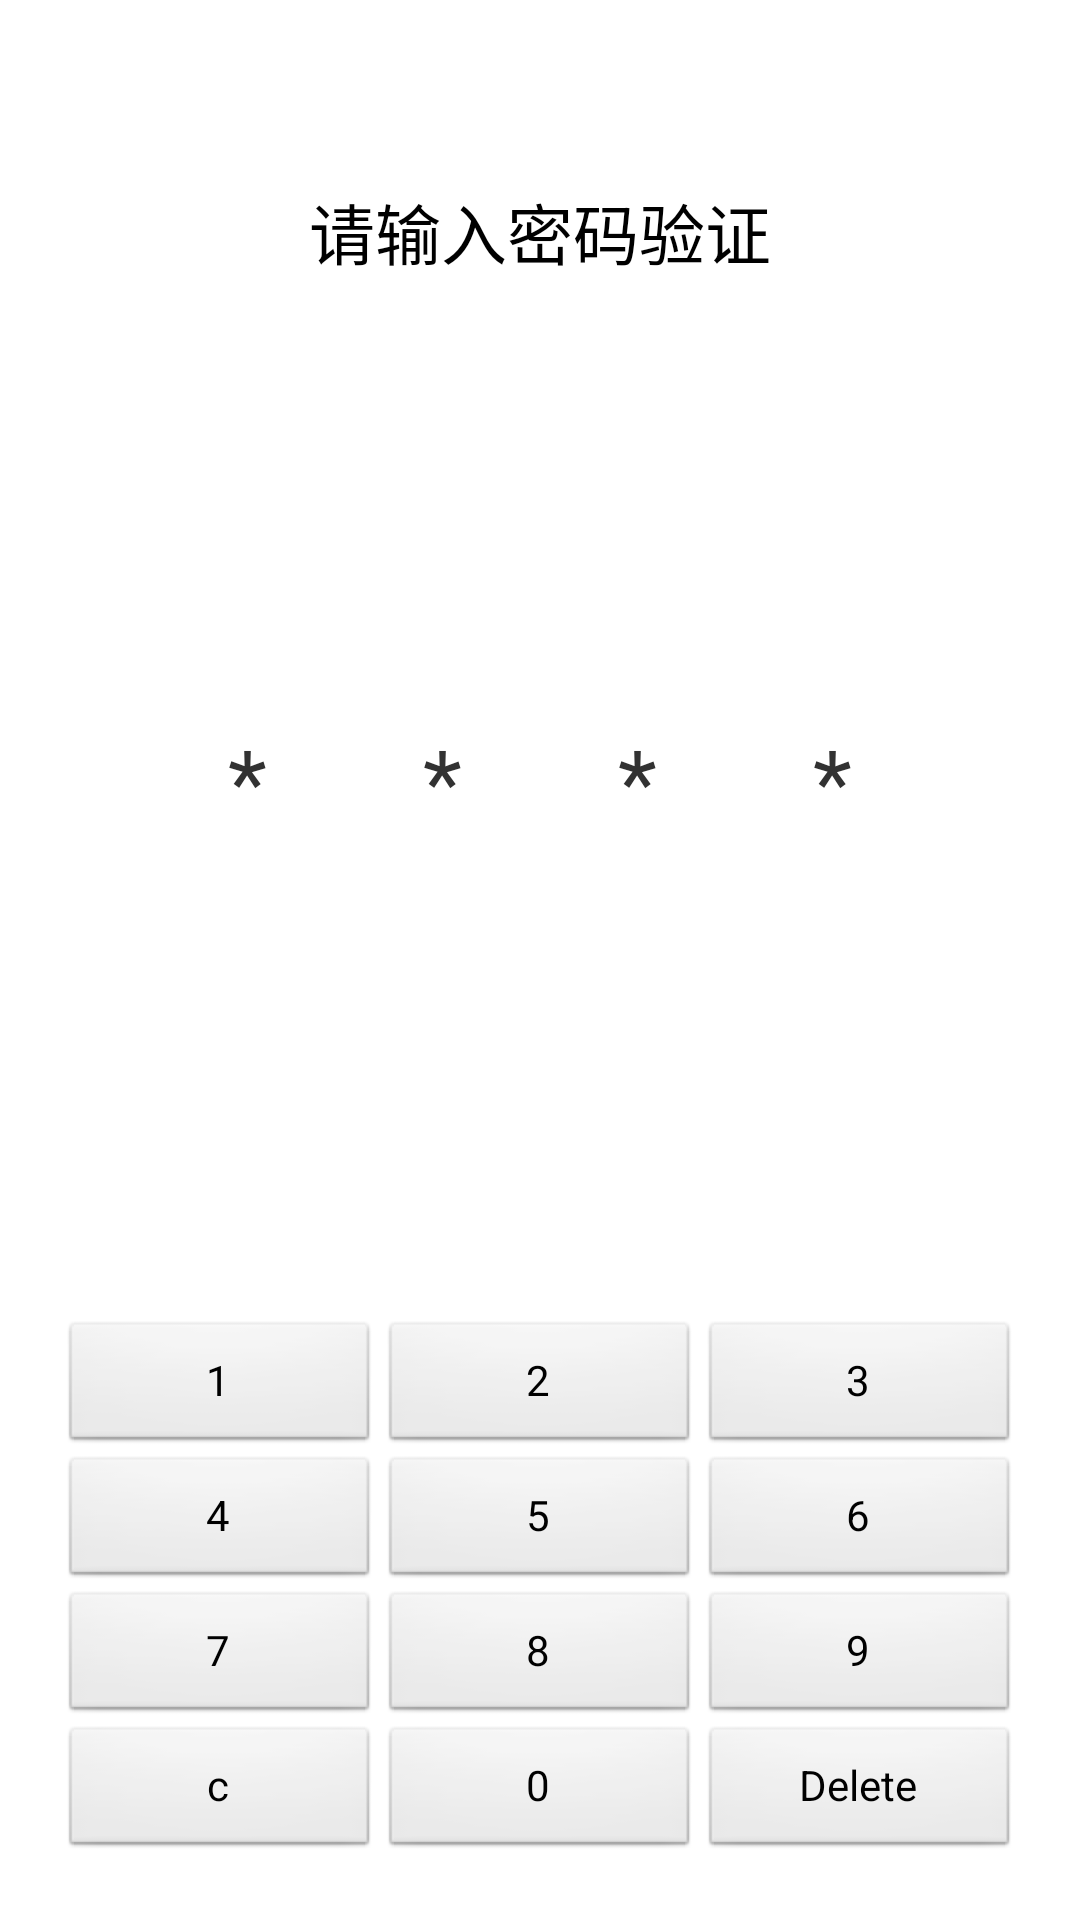

The Android layout XML behind this screen, and the referenced resources:
<!-- AndroidManifest.xml: application theme AppTheme -->
<!-- res/layout/fragment_auth.xml -->
<?xml version="1.0" encoding="utf-8"?>
<RelativeLayout xmlns:android="http://schemas.android.com/apk/res/android"
    android:layout_width="match_parent"
    android:padding="20dp"
    android:layout_height="match_parent">


    <LinearLayout
        android:id="@+id/password_view"
        android:layout_width="match_parent"
        android:layout_height="wrap_content"
        android:layout_centerInParent="true"
        android:paddingBottom="120dp"
        android:layout_marginLeft="30dp"
        android:layout_marginRight="30dp"
        android:orientation="horizontal">

        <TextView
            android:text="*"
            style="@style/fragment_auth_show" />
        <TextView
            android:text="*"
            style="@style/fragment_auth_show" />
        <TextView
            android:text="*"
            style="@style/fragment_auth_show" />
        <TextView
            android:text="*"
            style="@style/fragment_auth_show" />

    </LinearLayout>

    <LinearLayout
        android:layout_width="match_parent"
        android:layout_height="wrap_content"
        android:layout_alignParentBottom="true"
        android:layout_centerHorizontal="true"
        android:orientation="vertical">

        <LinearLayout
            android:layout_width="match_parent"
            android:layout_height="45dp"
            android:layout_gravity="center_horizontal"
            android:orientation="horizontal">
            <Button
                android:id="@+id/b1"
                android:text="1"
                style="@style/fragment_auth_keyboard" />
            <Button
                android:id="@+id/b2"
                android:text="2"
                style="@style/fragment_auth_keyboard" />
            <Button
                android:id="@+id/b3"
                android:text="3"
                style="@style/fragment_auth_keyboard" />
        </LinearLayout>
        <LinearLayout
            android:layout_width="match_parent"
            android:layout_height="45dp"
            android:layout_gravity="center_horizontal"
            android:orientation="horizontal">
            <Button
                android:id="@+id/b4"
                android:text="4"
                style="@style/fragment_auth_keyboard" />
            <Button
                android:id="@+id/b5"
                android:text="5"
                style="@style/fragment_auth_keyboard" />
            <Button
                android:id="@+id/b6"
                android:text="6"
                style="@style/fragment_auth_keyboard" />
        </LinearLayout>

        <LinearLayout
            android:layout_width="match_parent"
            android:layout_height="45dp"
            android:layout_gravity="center_horizontal"
            android:orientation="horizontal">
            <Button
                android:id="@+id/b7"
                android:text="7"
                style="@style/fragment_auth_keyboard" />
            <Button
                android:id="@+id/b8"
                android:text="8"
                style="@style/fragment_auth_keyboard" />
            <Button
                android:id="@+id/b9"
                android:text="9"
                style="@style/fragment_auth_keyboard" />
        </LinearLayout>

        <LinearLayout
            android:layout_width="match_parent"
            android:layout_height="45dp"
            android:layout_gravity="center_horizontal"
            android:orientation="horizontal">
            <Button
                android:id="@+id/clear"
                android:text="c"
                style="@style/fragment_auth_keyboard" />
            <Button
                android:id="@+id/b0"
                android:text="0"
                style="@style/fragment_auth_keyboard" />
            <Button
                android:id="@+id/delete"
                android:text="Delete"
                style="@style/fragment_auth_keyboard" />
        </LinearLayout>

    </LinearLayout>

    <TextView
        android:layout_width="wrap_content"
        android:layout_height="wrap_content"
        android:textAppearance="?android:attr/textAppearanceLarge"
        android:text="请输入密码验证"
        android:id="@+id/textView"
        android:layout_alignParentTop="true"
        android:layout_centerHorizontal="true"
        android:layout_marginTop="41dp" />
</RelativeLayout>
<!-- resources referenced by this layout -->
<resources>
  <style name="fragment_auth_keyboard">
          <item name="android:layout_width">0dp</item>
          <item name="android:layout_weight">1</item>
          <item name="android:layout_height">match_parent</item>
      </style>
  <style name="fragment_auth_show">
          <item name="android:layout_width">0dp</item>
          <item name="android:layout_weight">1</item>
          <item name="android:background">@null</item>
          <item name="android:gravity">center</item>
          <item name="android:textSize">30sp</item>
          <item name="android:layout_height">50dp</item>
      </style>
  <style name="AppTheme" parent="AppBaseTheme">
          
      </style>
  <style name="AppBaseTheme" parent="android:Theme.Light">
          
      </style>
</resources>
